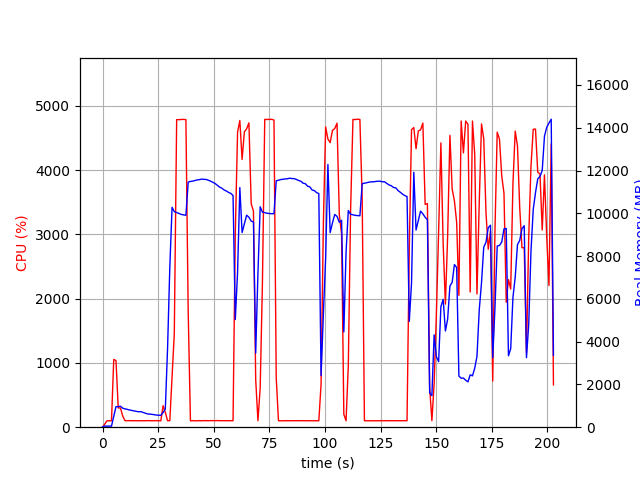

Source data for this figure (header and first rows):
elapsed_time, nproc, cpu, mem_real, mem_virtual
4.076957702636719e-05, 1, 0.0, 15.09, 3192
1.006, 1, 48.7, 51.41, 648.7
2.013, 1, 99.3, 51.41, 648.7
3.02, 1, 100.3, 51.41, 648.7
4.026, 1, 99.4, 51.41, 648.7
5.032, 1, 1054, 511.6, 4507
6.042, 1, 1038, 959.8, 5012
7.049, 1, 299.7, 959.8, 5012
8.057, 1, 298.8, 981.6, 5012
9.065, 1, 173.6, 888.4, 5012
10.07, 1, 102.2, 856.6, 5012
11.08, 1, 101.3, 835.1, 5012
12.09, 1, 102.3, 805.6, 5012
13.09, 1, 100.3, 784.6, 5012
14.1, 1, 101.3, 766.5, 5012
15.11, 1, 100.4, 746.6, 5012
16.11, 1, 100.3, 721.6, 5012
17.12, 1, 100.3, 729, 5012
18.13, 1, 100.1, 692.3, 5012
19.14, 1, 101.0, 651.1, 5012
20.15, 1, 102.1, 622.8, 5012
21.16, 1, 101.0, 612, 5012
22.16, 1, 101.1, 601.9, 5012
23.17, 1, 100.2, 582.4, 5012
24.18, 1, 102.1, 568.2, 5012
25.19, 1, 100.0, 560.7, 5012
26.2, 1, 100.0, 553.9, 5012
27.21, 1, 334.8, 686.9, 5112
28.22, 1, 229.7, 849.1, 6884
29.23, 1, 101.0, 3685, 36150
30.24, 1, 102.0, 7475, 36150
31.25, 1, 788.7, 10280, 36150
32.26, 1, 1460, 10075, 36150
33.32, 1, 4785, 10035, 36150
34.37, 1, 4784, 9994, 36150
35.4, 1, 4788, 9946, 36150
36.44, 1, 4789, 9926, 36150
37.47, 1, 4784, 9907, 36150
38.5, 1, 1794, 11459, 37546
39.51, 1, 99.3, 11489, 37546
40.52, 1, 101.3, 11504, 37546
41.53, 1, 100.3, 11534, 37546
42.53, 1, 99.3, 11558, 37546
43.54, 1, 102.2, 11574, 37546
44.55, 1, 99.2, 11598, 37546
45.56, 1, 102.3, 11587, 37546
46.56, 1, 101.3, 11582, 37546
47.57, 1, 101.2, 11545, 37546
48.58, 1, 102.3, 11502, 37546
49.58, 1, 101.3, 11447, 37546
50.59, 1, 101.1, 11394, 37546
51.6, 1, 103.1, 11306, 37546
52.61, 1, 101.1, 11225, 37546
53.62, 1, 101.1, 11175, 37546
54.63, 1, 102.2, 11092, 37546
55.64, 1, 101.1, 11045, 37546
56.65, 1, 101.1, 10976, 37546
57.65, 1, 102.1, 10930, 37546
58.66, 1, 101.1, 10831, 37546
59.67, 1, 3015, 5035, 37546
... 141 more rows
